Run: headless pygame with SDL's dummy video driver; simulated clock (each Clock.tick advances the game by its frame time, no real sleeping); random seed 0; keys injected as events and as key.get_pressed() state; no mouse input.
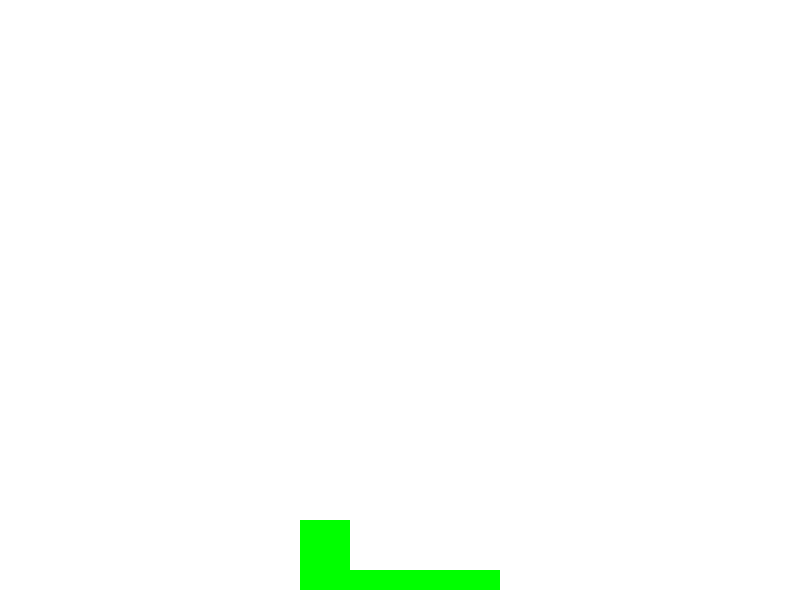
Frame 1 of 4 · flips 1–60 · no input
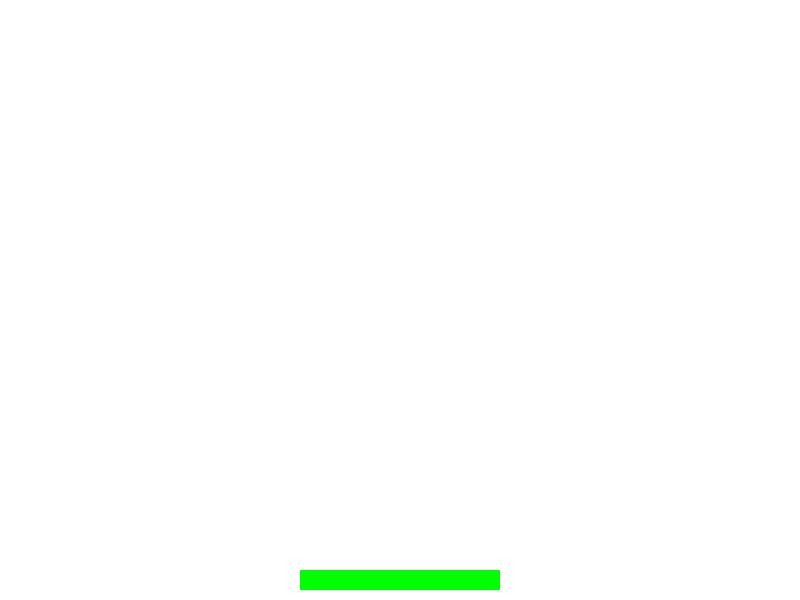
Frame 2 of 4 · flips 61–180 · tapped SPACE, RETURN · held RIGHT (→), D
Frame 3 of 4 · flips 181–300 · held DOWN (↓), S · screen unchanged from frame 2, image omitted
Frame 4 of 4 · flips 301–420 · held LEFT (←), A, UP (↑), W · screen unchanged from frame 3, image omitted

The pygame program that drew these frames:

import pygame
import sys

# Inicializar Pygame
pygame.init()

# Configuración de la pantalla
ancho, alto = 800, 600
pantalla = pygame.display.set_mode((ancho, alto))
pygame.display.set_caption("Juego de Plataformas")

# Colores
blanco = (255, 255, 255)
verde = (0, 255, 0)

# Jugador
jugador_ancho, jugador_alto = 50, 50
jugador = pygame.Rect(300, alto - jugador_alto - 100, jugador_ancho, jugador_alto)
jugador_velocidad = 5
en_el_aire = True

# Plataforma
plataforma_ancho, plataforma_alto = 200, 20
plataforma = pygame.Rect(300, alto - plataforma_alto - 10, plataforma_ancho, plataforma_alto)

# Gravedad
gravedad = 1
velocidad_y = 0

# Función principal del juego
while True:
    for evento in pygame.event.get():
        if evento.type == pygame.QUIT:
            pygame.quit()
            sys.exit()

    # Mover el jugador
    teclas = pygame.key.get_pressed()
    if teclas[pygame.K_LEFT] and jugador.left > 0:
        jugador.x -= jugador_velocidad
    if teclas[pygame.K_RIGHT] and jugador.right < ancho:
        jugador.x += jugador_velocidad
    if teclas[pygame.K_SPACE]:
        jugador.y -= jugador_velocidad + 2

    # Simular gravedad
    jugador.y += velocidad_y
    velocidad_y += gravedad

    # Verificar colisión con la plataforma
    if jugador.colliderect(plataforma) and velocidad_y > 0:
        jugador.y = plataforma.y - jugador_alto
        velocidad_y = 0
        en_el_aire = False
    else:
        en_el_aire = True

    # Limpiar la pantalla
    pantalla.fill(blanco)

    # Dibujar la plataforma
    pygame.draw.rect(pantalla, verde, plataforma)

    # Dibujar al jugador
    pygame.draw.rect(pantalla, verde, jugador)

    # Actualizar la pantalla
    pygame.display.flip()

    # Controlar la velocidad del juego
    pygame.time.Clock().tick(60)
